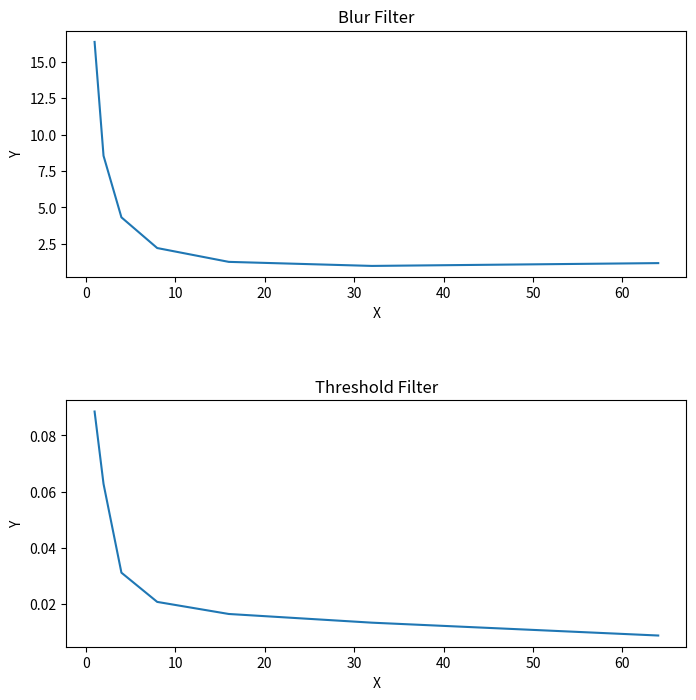

This figure's Python source:
import matplotlib.pyplot as plt
import numpy as np

# Data
x = [1, 2, 4, 8, 16, 32, 64]
blur = [16.3786, 8.55247, 4.32111, 2.21067, 1.26054, 0.982082, 1.17529]
threshold = [0.088511, 0.062794, 0.031244, 0.020858, 0.016567, 0.013478, 0.008912]

# Create figure and two subplots
fig, (ax1, ax2) = plt.subplots(2, 1, figsize=(8, 8))

# Plot 1: Blur filter
ax1.plot(x, blur)
ax1.set_title('Blur Filter')
ax1.set_xlabel('X')
ax1.set_ylabel('Y')

# Plot 2: Threshold filter
ax2.plot(x, threshold)
ax2.set_title('Threshold Filter')
ax2.set_xlabel('X')
ax2.set_ylabel('Y')

# Adjust spacing between subplots
plt.subplots_adjust(hspace=0.5)

# Show plot
plt.show()

